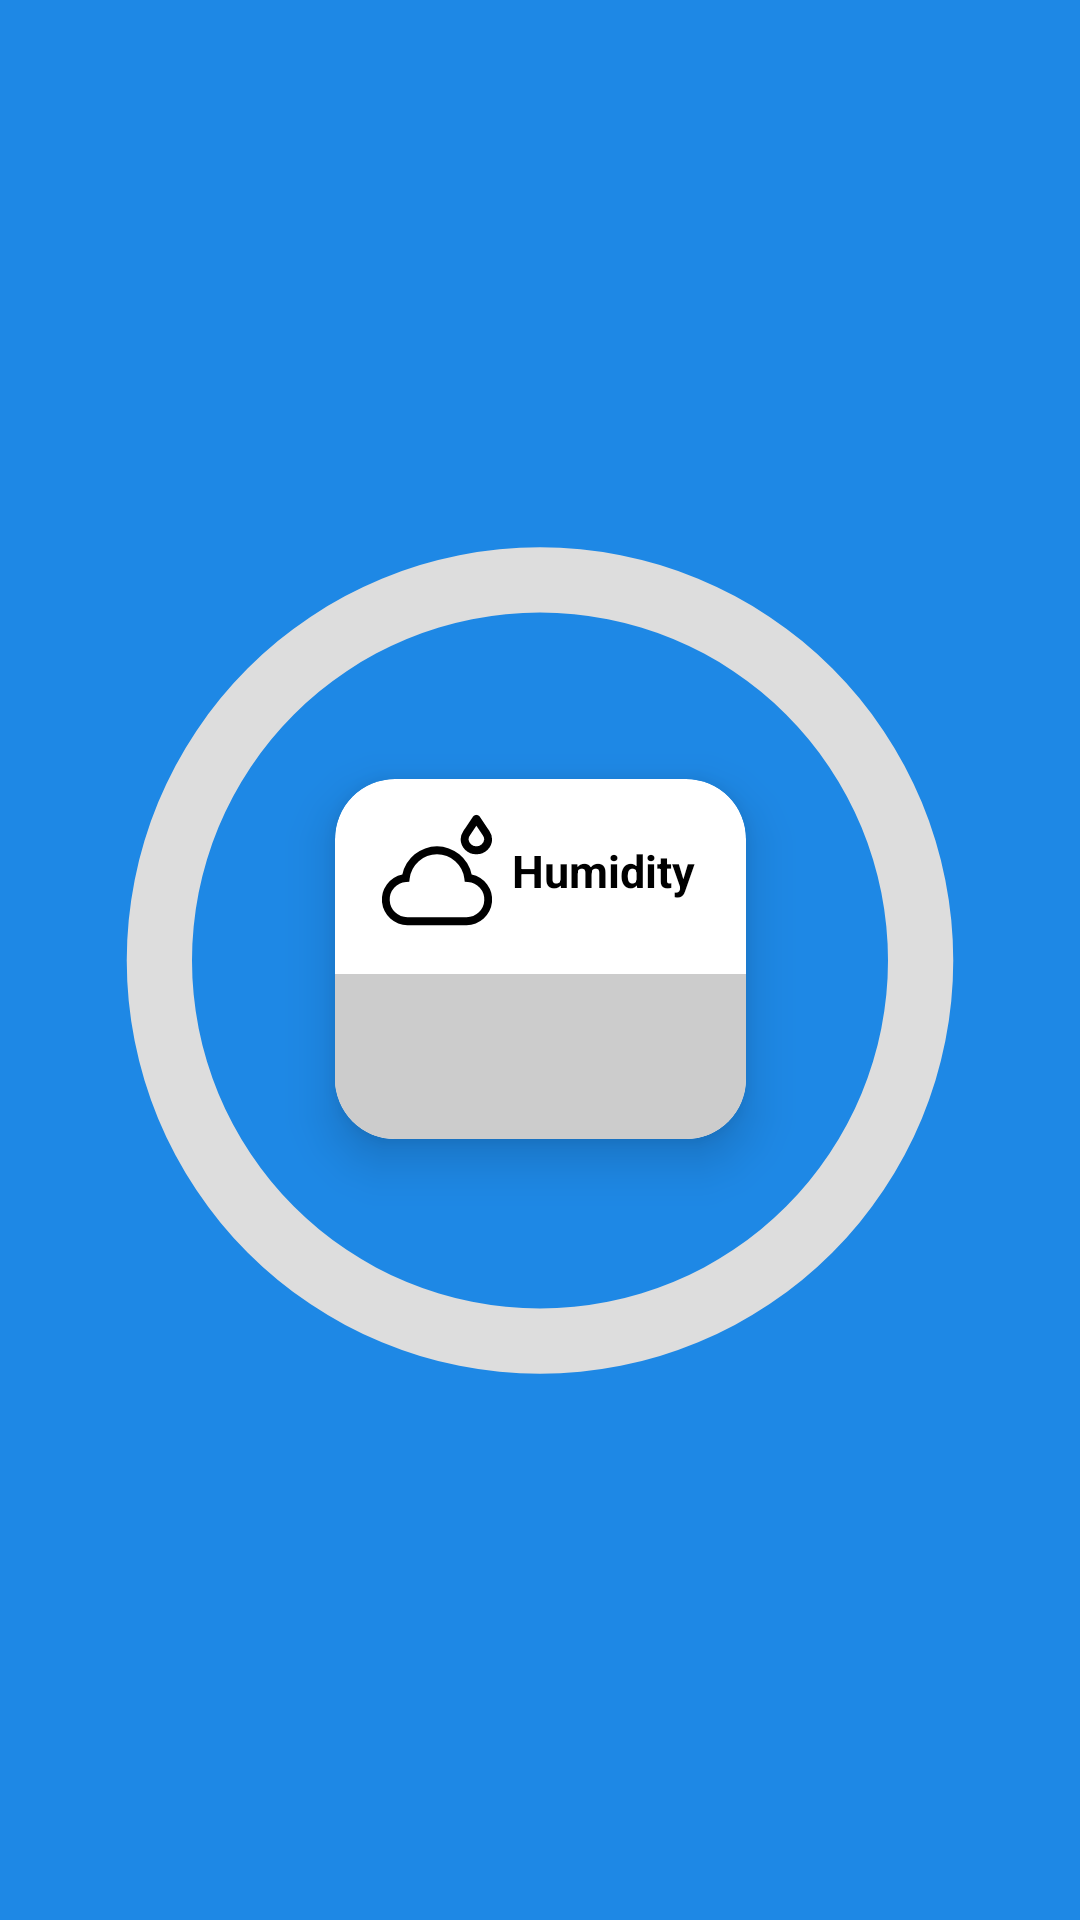

The Android layout XML behind this screen, and the referenced resources:
<!-- AndroidManifest.xml: application theme AppTheme -->
<!-- res/layout/activity_humid.xml -->
<?xml version="1.0" encoding="utf-8"?>
<androidx.constraintlayout.widget.ConstraintLayout xmlns:android="http://schemas.android.com/apk/res/android"
    xmlns:app="http://schemas.android.com/apk/res-auto"
    xmlns:tools="http://schemas.android.com/tools"
    android:id="@+id/humidcontraintlyt"
    android:layout_width="match_parent"
    android:layout_height="match_parent"
    android:background="#1E88E5"
    tools:context=".humid">

    <ProgressBar
        android:id="@+id/progress_barhumid"
        style="@style/CircularDeterminateProgressBar"
        android:layout_width="348dp"
        android:layout_height="361dp"
        app:layout_constraintBottom_toBottomOf="parent"
        app:layout_constraintEnd_toEndOf="parent"
        app:layout_constraintStart_toStartOf="parent"
        app:layout_constraintTop_toTopOf="parent"
        tools:progress="0" />

    <TextView
        android:id="@+id/humidstr"
        android:layout_width="309dp"
        android:layout_height="92dp"
        android:text=""
        android:textColor="@color/white"
        android:textSize="50sp"
        android:gravity="center"
        app:layout_constraintBottom_toBottomOf="parent"
        app:layout_constraintEnd_toEndOf="parent"
        app:layout_constraintStart_toStartOf="parent"
        app:layout_constraintTop_toTopOf="parent"
        app:layout_constraintVertical_bias="0.899" />

    <androidx.cardview.widget.CardView
        android:id="@+id/humidcard"
        android:layout_width="173dp"
        android:layout_height="168dp"
        android:layout_margin="10dp"
        app:cardBackgroundColor="@color/white"
        app:cardCornerRadius="20dp"
        app:cardElevation="10dp"
        app:cardMaxElevation="12dp"
        app:cardPreventCornerOverlap="true"
        app:cardUseCompatPadding="true"
        app:layout_constraintBottom_toBottomOf="parent"
        app:layout_constraintEnd_toEndOf="parent"
        app:layout_constraintStart_toStartOf="parent"
        app:layout_constraintTop_toTopOf="parent"
        app:layout_constraintVertical_bias="0.499">

        <androidx.constraintlayout.widget.ConstraintLayout
            android:layout_width="match_parent"
            android:layout_height="match_parent"
            app:layout_constraintBottom_toBottomOf="parent"
            app:layout_constraintEnd_toEndOf="parent"
            app:layout_constraintHorizontal_bias="0.5"
            app:layout_constraintStart_toStartOf="parent"
            app:layout_constraintTop_toTopOf="parent"
            app:layout_constraintVertical_bias="0.5">

            <TextView
                android:id="@+id/textViewhumid"
                android:layout_width="111dp"
                android:layout_height="53dp"
                android:layout_marginTop="4dp"
                android:drawableLeft="@drawable/humidity_alt_svgrepo_com"
                android:ems="10"
                android:textColor="@color/black"
                android:gravity="center"
                android:text="Humidity"
                android:textSize="15sp"
                android:textStyle="bold"
                app:layout_constraintEnd_toEndOf="parent"
                app:layout_constraintStart_toStartOf="parent"
                app:layout_constraintTop_toTopOf="parent"
                tools:ignore="HardcodedText" />

            <TextView
                android:id="@+id/Humidityview"
                android:layout_width="141dp"
                android:layout_height="55dp"
                android:background="@drawable/rounded_corner"
                android:ems="10"
                android:gravity="center"
                android:inputType=""
                android:textSize="25sp"
                app:layout_constraintBottom_toBottomOf="parent"
                app:layout_constraintEnd_toEndOf="parent"
                app:layout_constraintStart_toStartOf="parent" />

        </androidx.constraintlayout.widget.ConstraintLayout>

    </androidx.cardview.widget.CardView>

</androidx.constraintlayout.widget.ConstraintLayout>
<!-- resources referenced by this layout -->
<resources>
  <!-- drawable humidity_alt_svgrepo_com (drawable) -->
  <vector android:height="42dp" android:viewportHeight="32"
      android:viewportWidth="32" android:width="42dp" xmlns:android="http://schemas.android.com/apk/res/android">
      <path android:fillColor="#000000" android:pathData="M26,12a3.898,3.898 0,0 1,-4 -3.777,3.902 3.902,0 0,1 0.653,-2.064L25.17,2.414a1.038,1.038 0,0 1,1.659 0L29.315,6.11A3.969,3.969 0,0 1,30 8.223,3.898 3.898,0 0,1 26,12ZM26,4.763L24.344,7.226A1.89,1.89 0,0 0,24 8.223a2.014,2.014 0,0 0,4 0,1.98 1.98,0 0,0 -0.375,-1.047Z"/>
      <path android:fillColor="#000000" android:pathData="M23.5,30H8.5A6.496,6.496 0,0 1,7.2 17.138a8.994,8.994 0,0 1,17.601 0A6.496,6.496 0,0 1,23.5 30ZM16,12a7,7 0,0 0,-6.941 6.145l-0.099,0.812 -0.816,0.064A4.496,4.496 0,0 0,8.5 28h15a4.496,4.496 0,0 0,0.356 -8.979l-0.815,-0.064 -0.099,-0.812A7.002,7.002 0,0 0,16 12Z"/>
  </vector>
  <!-- drawable rounded_corner (drawable) -->
  <?xml version="1.0" encoding="utf-8"?>
  <shape
      xmlns:android="http://schemas.android.com/apk/res/android"
      android:shape="rectangle">
  
  
  
      
      <stroke android:width="2dp" android:color="#ccc" />
  
      
      <solid android:color="#ccc" />
  
  </shape>
  <style name="CircularDeterminateProgressBar">
              <item name="android:indeterminateOnly">false</item>
              <item name="android:progressDrawable">@drawable/circle</item>
          </style>
  <style name="AppTheme" parent="Theme.MaterialComponents.Light.DarkActionBar">
          
              <item name="colorPrimary">@color/design_default_color_primary</item>
              <item name="colorPrimaryDark">@color/design_default_color_primary_dark</item>
              <item name="colorAccent">#7E5297</item>
          </style>
  <!-- drawable circle (drawable) -->
  <?xml version="1.0" encoding="utf-8"?>
  <layer-list xmlns:android="http://schemas.android.com/apk/res/android">
      <item>
          <shape
              android:shape="ring"
              android:thicknessRatio="16"
              android:useLevel="false">
              <solid android:color="#DDD" />
          </shape>
      </item>
      <item>
          <rotate
              android:fromDegrees="270"
              android:toDegrees="270">
              <shape
                  android:shape="ring"
                  android:thicknessRatio="16"
                  android:useLevel="true">
                  <gradient
                      android:endColor="#E53935"
                      android:centerColor="#EB3D3D"
                      android:startColor="#00FF00"
                      android:type="sweep" />
              </shape>
          </rotate>
      </item>
  </layer-list>
  <!-- not gathered from this repository: default colours our renderer supplied (Android Studio template values) -->
  <color name="black">#FF000000</color>
  <color name="white">#FFFFFFFF</color>
</resources>
